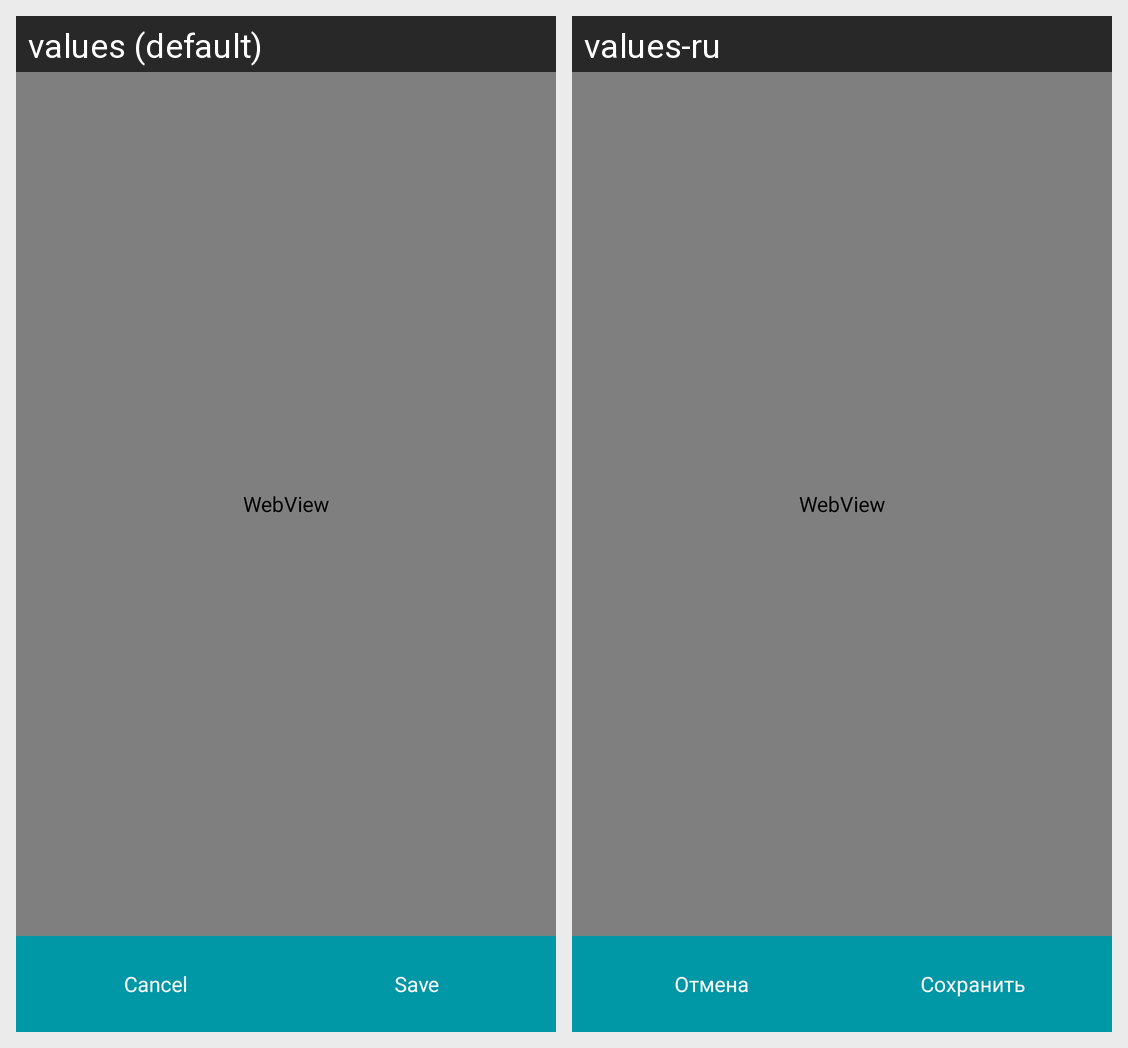

Translations of the strings shown on this Android screen, per locale in the grid:
Android screen res/layout/screen_preview.xml rendered under 2 locales, left to right: values (default), values-ru. Device: Nexus 5 (rendered at 1080×1920; each locale shown at half size, 540×960, under a caption strip naming it); theme AppTheme.
Strings drawn on this screen, with the default value and each locale's value (text and hints the layout hard-codes, and strings that could not be matched under every locale, appear in the picture but are not listed):

cancel
  values: Cancel
  values-ru: Отмена

save
  values: Save
  values-ru: Сохранить
